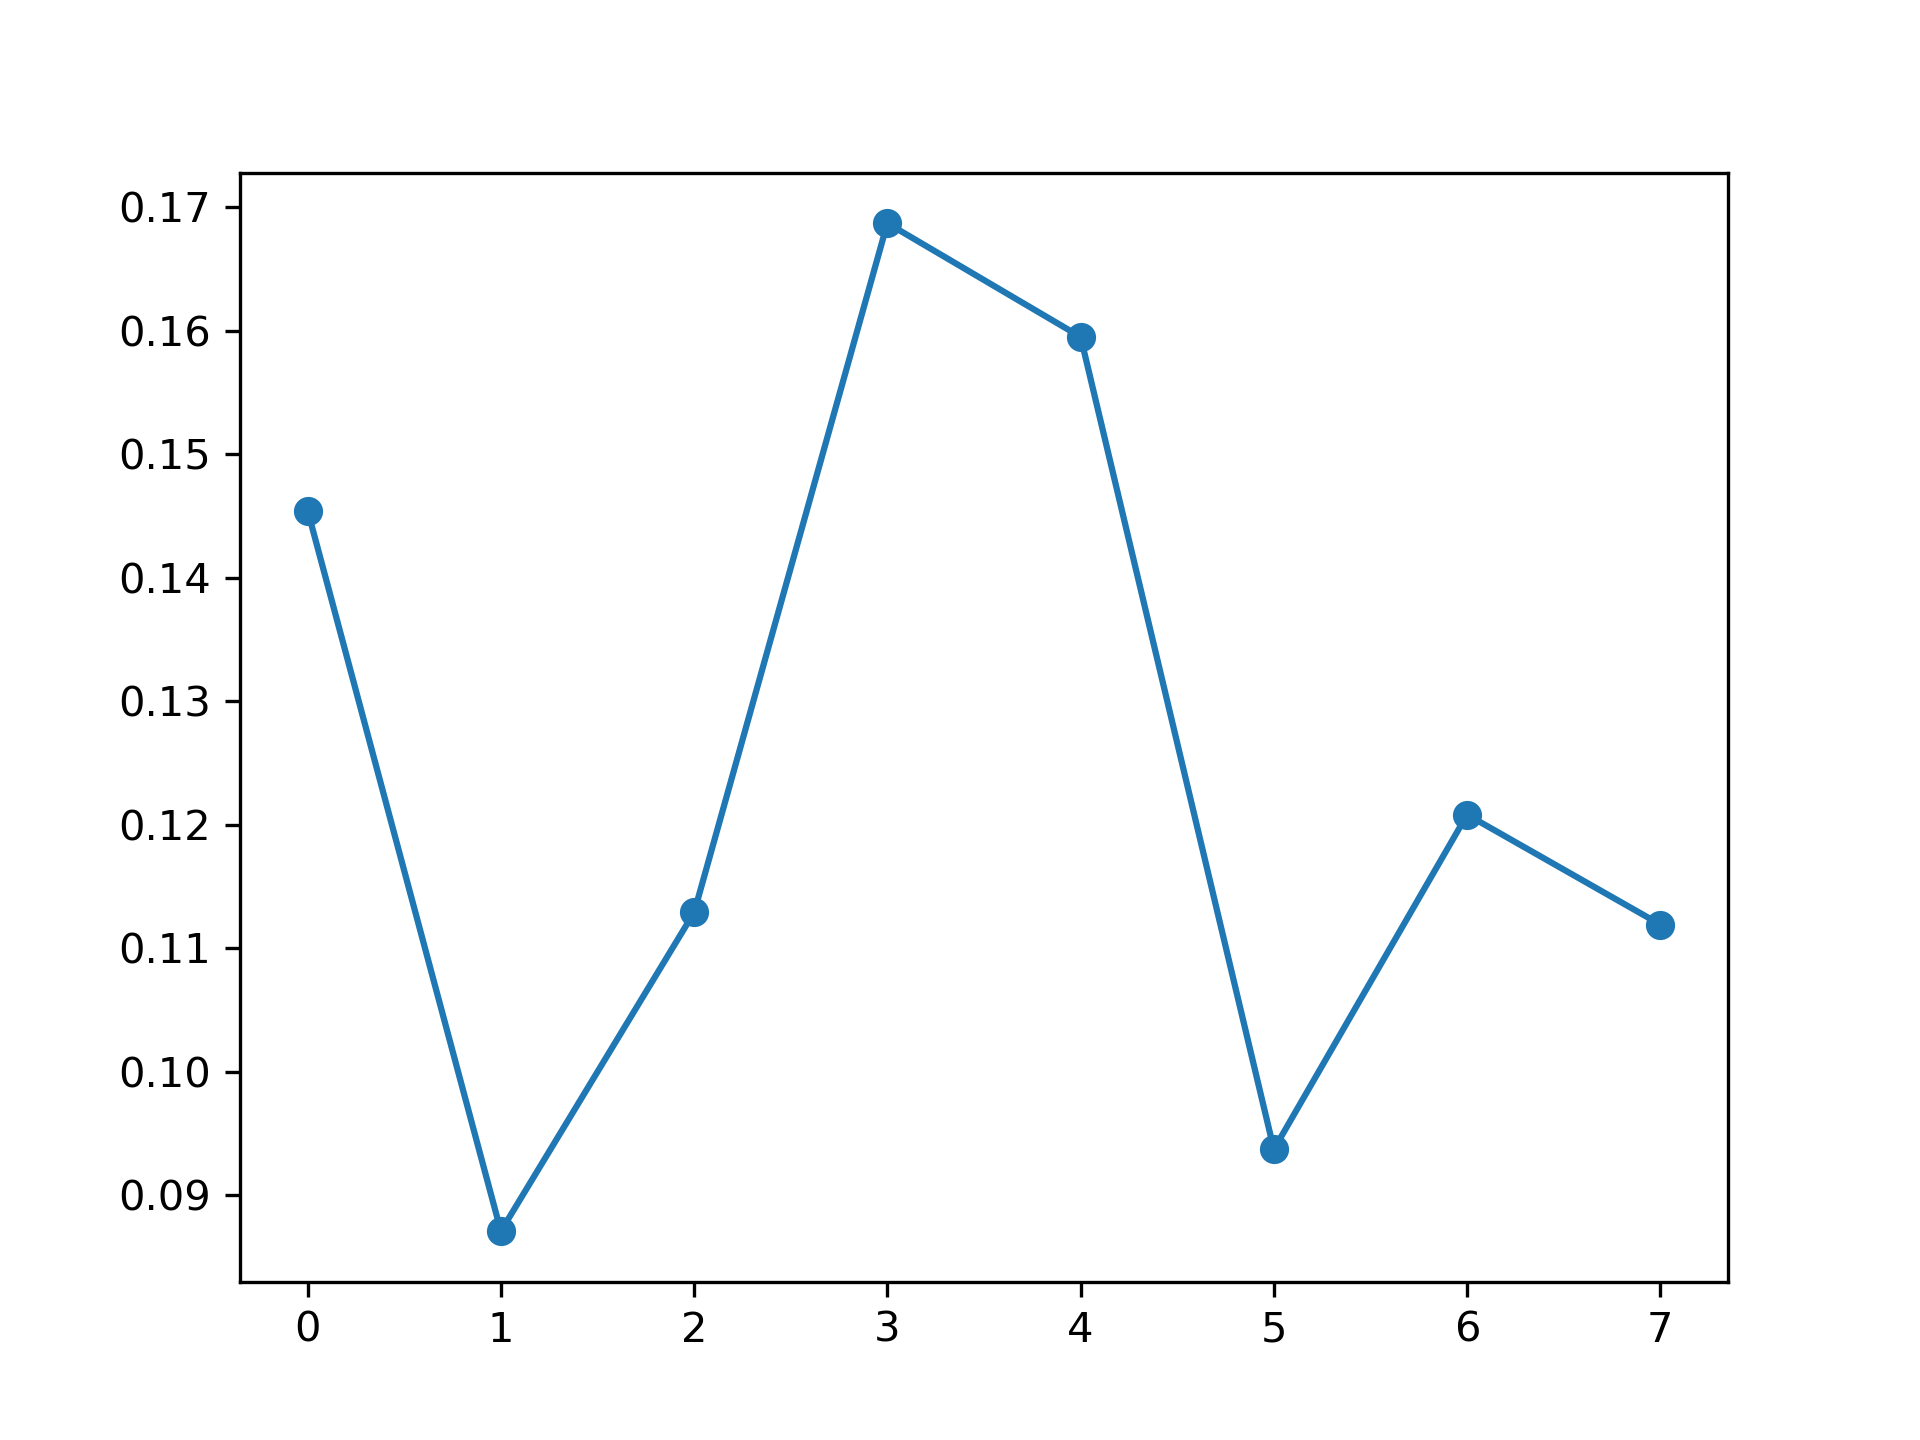

Values plotted in this chart, from the file beside it:
, feature_name, instance_level, global_attention
0, PM_US Post, 0.1454, 0.1273
1, DEWP, 0.08708, 0.1224
2, HUMI, 0.1129, 0.116
3, PRES, 0.1687, 0.1268
4, TEMP, 0.1595, 0.1259
5, Iws, 0.09371, 0.1314
6, precipitation, 0.1208, 0.1286
7, Iprec, 0.1119, 0.1215
